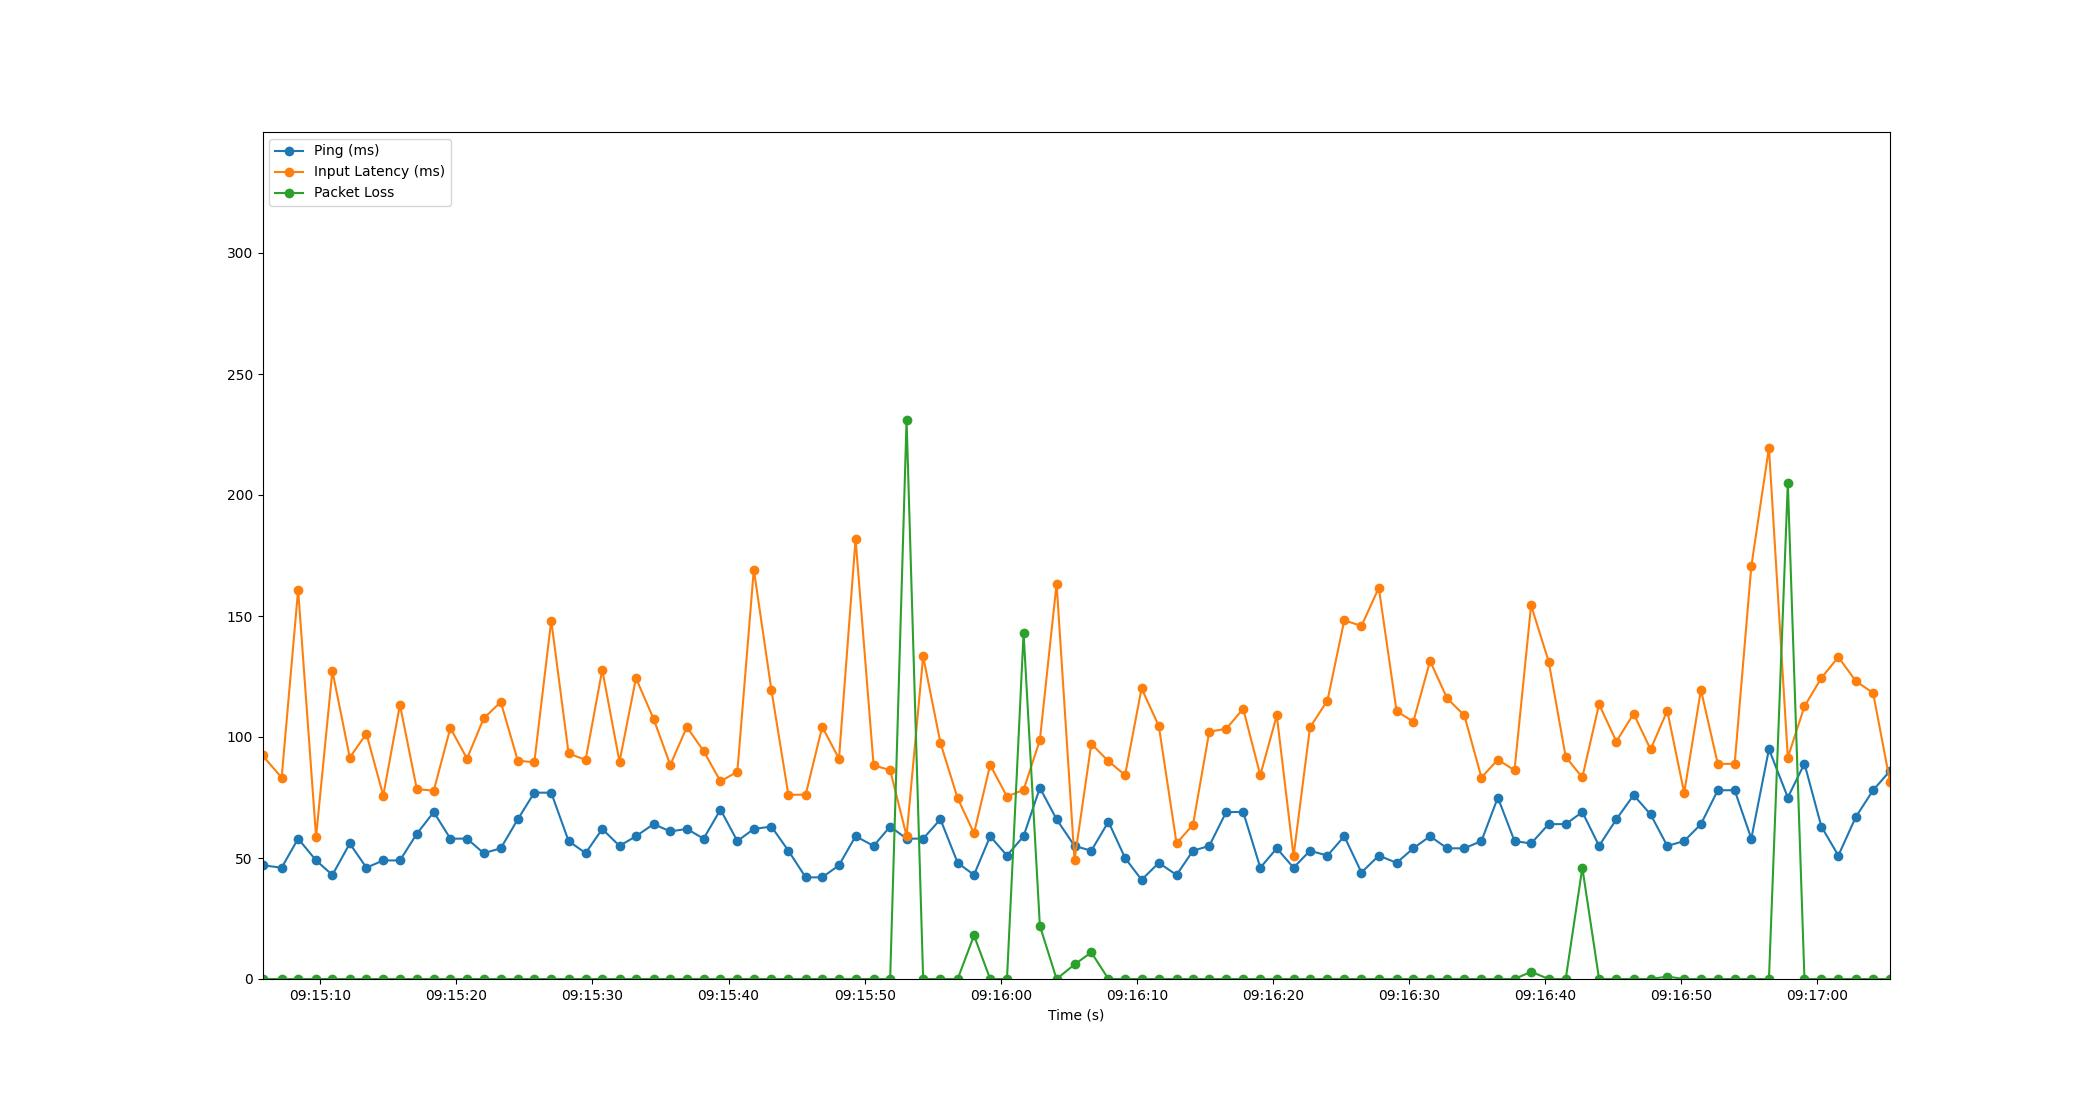

The file beside this chart, header and first rows:
Time, Timestamp, Ping, Packet Loss, Input Latency
2.6226043701171875e-06, 2023-07-12 09:15:05.754818, 47, 0, 92.37
1.407, 2023-07-12 09:15:07.161549, 46, 0, 83.22
2.618, 2023-07-12 09:15:08.372755, 58, 0, 160.9
3.936, 2023-07-12 09:15:09.690543, 49, 0, 58.77
5.134, 2023-07-12 09:15:10.888472, 43, 0, 127.4
6.414, 2023-07-12 09:15:12.168754, 56, 0, 91.49
7.634, 2023-07-12 09:15:13.388703, 46, 0, 101.4
8.873, 2023-07-12 09:15:14.627643, 49, 0, 75.81
10.1, 2023-07-12 09:15:15.853331, 49, 0, 113.4
11.34, 2023-07-12 09:15:17.093955, 60, 0, 78.45
12.58, 2023-07-12 09:15:18.338122, 69, 0, 77.83
13.8, 2023-07-12 09:15:19.557212, 58, 0, 103.7
15.03, 2023-07-12 09:15:20.780638, 58, 0, 91.06
16.25, 2023-07-12 09:15:22.005314, 52, 0, 107.7
17.51, 2023-07-12 09:15:23.261868, 54, 0, 114.5
18.76, 2023-07-12 09:15:24.512441, 66, 0, 90.22
19.97, 2023-07-12 09:15:25.726537, 77, 0, 89.55
21.21, 2023-07-12 09:15:26.969246, 77, 0, 148.1
22.49, 2023-07-12 09:15:28.245361, 57, 0, 93.21
23.74, 2023-07-12 09:15:29.495682, 52, 0, 90.53
24.96, 2023-07-12 09:15:30.718467, 62, 0, 127.8
26.23, 2023-07-12 09:15:31.986259, 55, 0, 89.75
27.44, 2023-07-12 09:15:33.196899, 59, 0, 124.3
28.73, 2023-07-12 09:15:34.486498, 64, 0, 107.6
29.96, 2023-07-12 09:15:35.717270, 61, 0, 88.45
31.18, 2023-07-12 09:15:36.935635, 62, 0, 104.1
32.41, 2023-07-12 09:15:38.166538, 58, 0, 94.18
33.65, 2023-07-12 09:15:39.406488, 70, 0, 81.68
34.89, 2023-07-12 09:15:40.644550, 57, 0, 85.67
36.1, 2023-07-12 09:15:41.854460, 62, 0, 169.2
37.39, 2023-07-12 09:15:43.146485, 63, 0, 119.4
38.64, 2023-07-12 09:15:44.394572, 53, 0, 76.09
39.91, 2023-07-12 09:15:45.665838, 42, 0, 76.19
41.13, 2023-07-12 09:15:46.880203, 42, 0, 104.2
42.36, 2023-07-12 09:15:48.113638, 47, 0, 91.07
43.58, 2023-07-12 09:15:49.330589, 59, 0, 181.8
44.9, 2023-07-12 09:15:50.656547, 55, 0, 88.28
46.12, 2023-07-12 09:15:51.871615, 63, 0, 86.32
47.32, 2023-07-12 09:15:53.078520, 58, 231, 59.14
48.54, 2023-07-12 09:15:54.296893, 58, 0, 133.4
49.81, 2023-07-12 09:15:55.566079, 66, 0, 97.55
51.08, 2023-07-12 09:15:56.832411, 48, 0, 74.67
52.28, 2023-07-12 09:15:58.032671, 43, 18, 60.24
53.47, 2023-07-12 09:15:59.220933, 59, 0, 88.48
54.7, 2023-07-12 09:16:00.455531, 51, 0, 75.38
55.92, 2023-07-12 09:16:01.675794, 59, 143, 78.16
57.12, 2023-07-12 09:16:02.872380, 79, 22, 98.72
58.35, 2023-07-12 09:16:04.100333, 66, 0, 163.4
59.66, 2023-07-12 09:16:05.418227, 55, 6, 49.15
60.9, 2023-07-12 09:16:06.652031, 53, 11, 97.22
62.15, 2023-07-12 09:16:07.908645, 65, 0, 90
63.38, 2023-07-12 09:16:09.133516, 50, 0, 84.25
64.59, 2023-07-12 09:16:10.344911, 41, 0, 120.1
65.86, 2023-07-12 09:16:11.613752, 48, 0, 104.5
67.16, 2023-07-12 09:16:12.914562, 43, 0, 56.1
68.37, 2023-07-12 09:16:14.122060, 53, 0, 63.73
69.56, 2023-07-12 09:16:15.317949, 55, 0, 102.2
70.81, 2023-07-12 09:16:16.562520, 69, 0, 103.4
72.06, 2023-07-12 09:16:17.812384, 69, 0, 111.6
73.31, 2023-07-12 09:16:19.068430, 46, 0, 84.22
... 37 more rows
